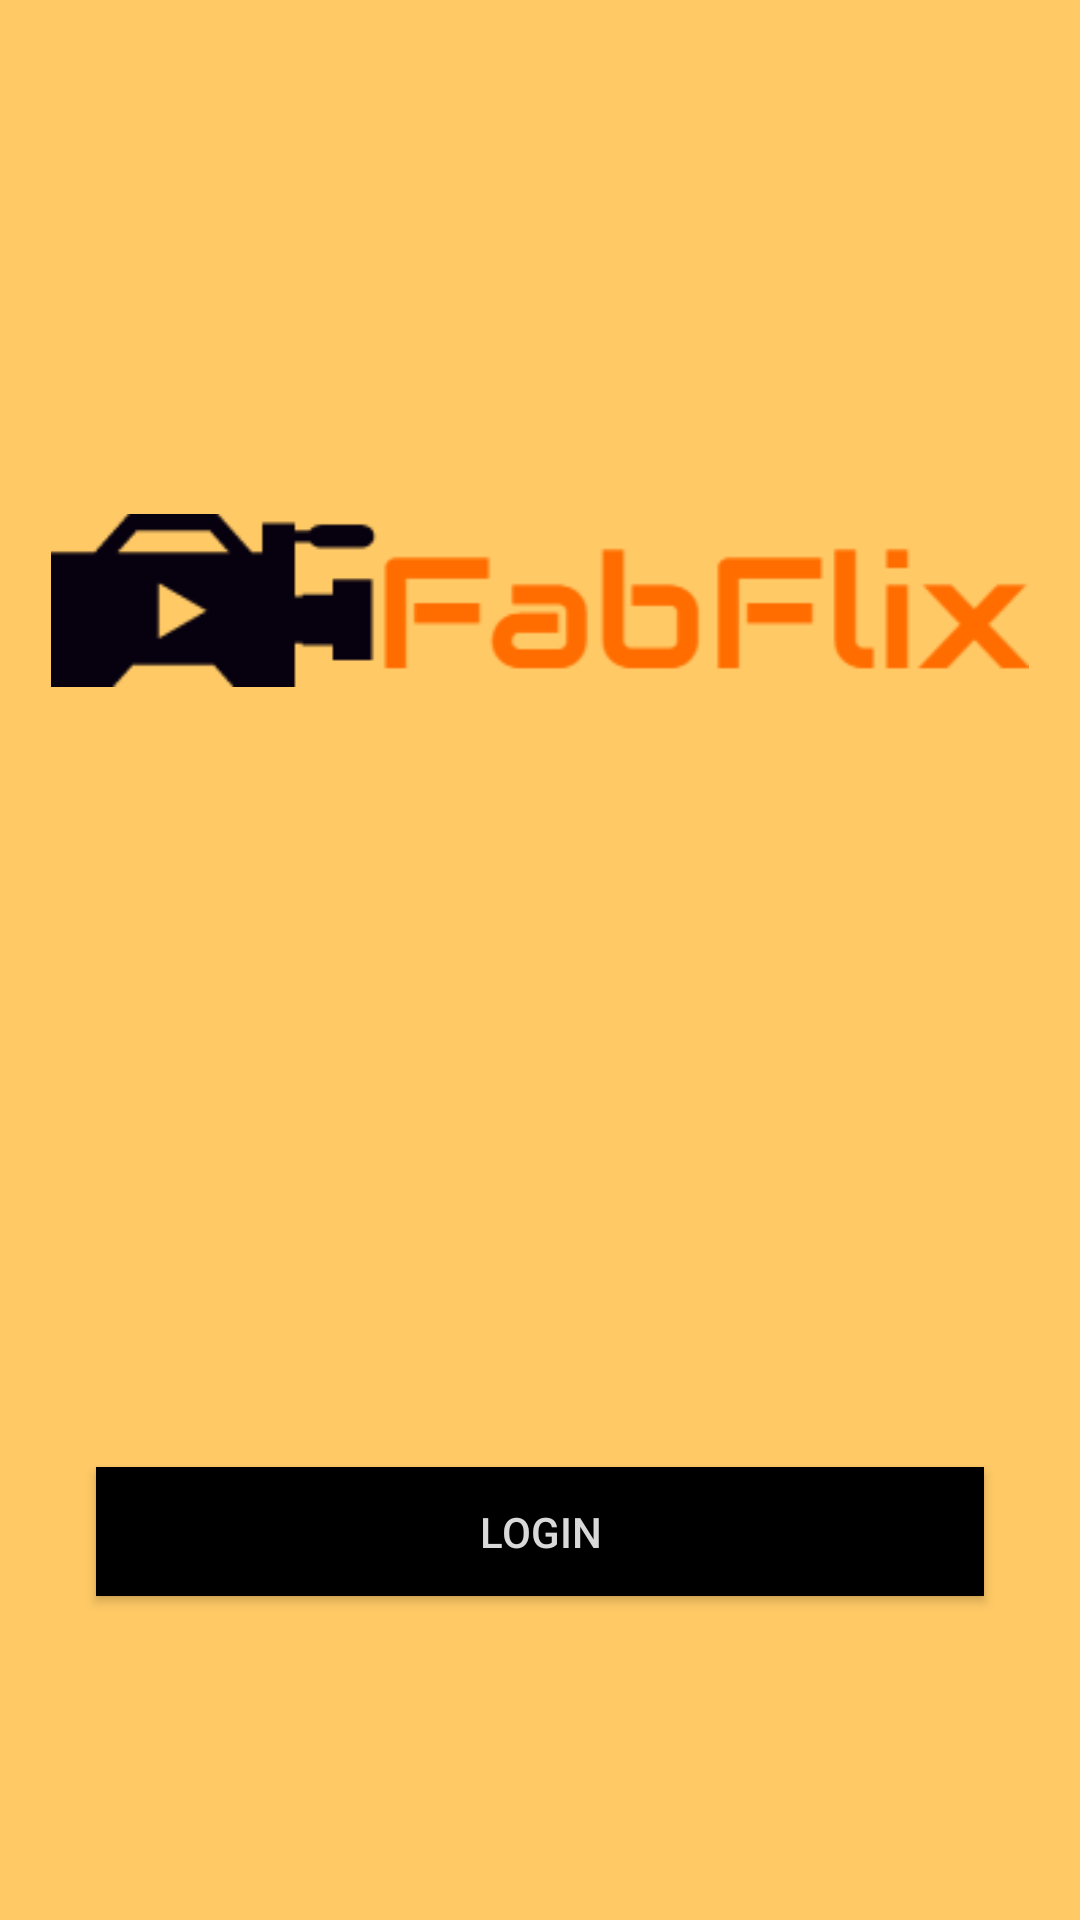

Reconstruct the res/layout file that produces this screen, plus the resources it refers to.
<!-- AndroidManifest.xml: application theme AppTheme -->
<!-- res/layout/activity_main.xml -->
<?xml version="1.0" encoding="utf-8"?>
<android.support.constraint.ConstraintLayout xmlns:android="http://schemas.android.com/apk/res/android"
    xmlns:app="http://schemas.android.com/apk/res-auto"
    xmlns:tools="http://schemas.android.com/tools"
    android:layout_width="match_parent"
    android:layout_height="match_parent"
    android:background="@color/orange"
    tools:context="fabflix.fabflixmobile.MainActivity">

    <ImageView
        android:id="@+id/imageView"
        android:layout_width="326dp"
        android:layout_height="141dp"
        android:src="@drawable/fabflixlogo"
        app:layout_constraintTop_toTopOf="parent"
        android:layout_marginTop="10dp"
        android:layout_marginRight="8dp"
        app:layout_constraintRight_toRightOf="parent"
        android:layout_marginLeft="8dp"
        app:layout_constraintLeft_toLeftOf="parent"
        android:layout_marginBottom="100dp"
        app:layout_constraintBottom_toTopOf="@+id/loginButton"
        app:layout_constraintVertical_bias="0.503" />

    <Button
        android:id="@+id/loginButton"
        android:layout_width="296dp"
        android:layout_height="43dp"
        android:text="Login"
        android:background="@color/black"
        android:textColor="@color/gray"
        android:layout_marginRight="8dp"
        app:layout_constraintRight_toRightOf="parent"
        android:layout_marginLeft="8dp"
        app:layout_constraintLeft_toLeftOf="parent"
        app:layout_constraintBottom_toBottomOf="parent"
        android:layout_marginBottom="108dp" />

</android.support.constraint.ConstraintLayout>
<!-- resources referenced by this layout -->
<resources>
  <color name="black">#000000</color>
  <color name="gray">#D9D9D9</color>
  <color name="orange">#ffc966</color>
  <!-- drawable fabflixlogo: png bitmap (drawable, 3824 bytes) -->
  <style name="AppTheme" parent="Theme.AppCompat.Light.DarkActionBar">
          
          <item name="colorPrimary">@color/black</item>
          <item name="colorPrimaryDark">@color/black</item>
          <item name="colorAccent">@color/colorAccent</item>
      </style>
  <color name="colorAccent">#FF4081</color>
</resources>
